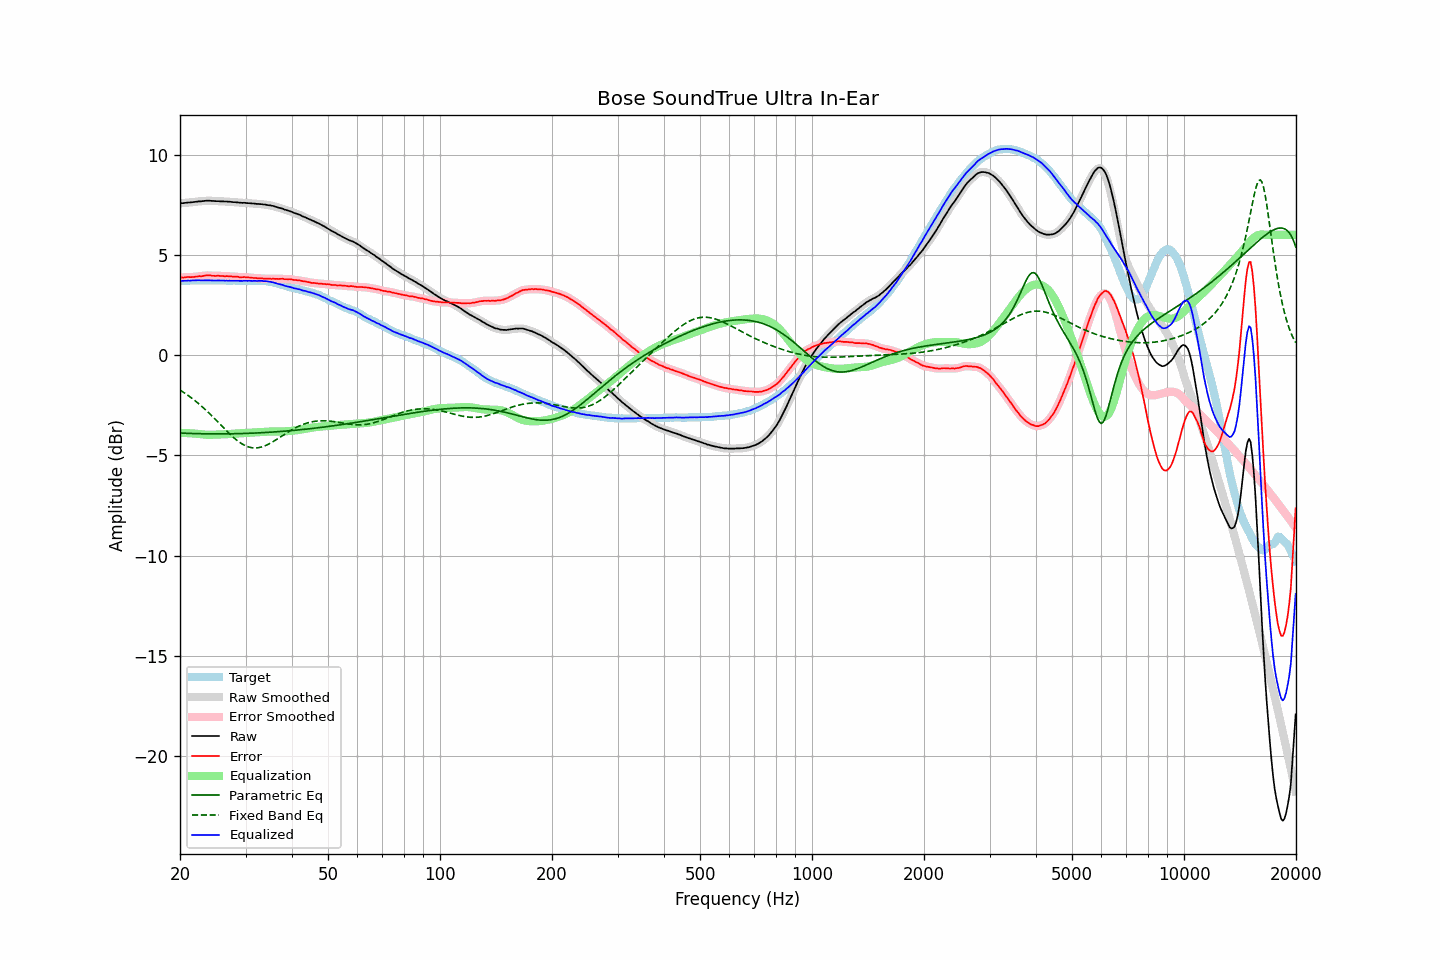

Source data for this figure (header and first rows):
frequency, raw, error, smoothed, error_smoothed, equalization, parametric_eq, fixed_band_eq, equalized_raw, equalized_smoothed, target
20.00, 7.57, 3.87, 7.57, 3.87, -3.87, -3.88, -1.74, 3.70, 3.70, 3.70
20.20, 7.58, 3.88, 7.58, 3.87, -3.87, -3.89, -1.79, 3.71, 3.70, 3.70
20.40, 7.58, 3.87, 7.59, 3.88, -3.88, -3.89, -1.84, 3.70, 3.71, 3.71
20.61, 7.59, 3.88, 7.59, 3.88, -3.88, -3.89, -1.90, 3.71, 3.71, 3.71
20.81, 7.60, 3.89, 7.60, 3.89, -3.88, -3.90, -1.95, 3.72, 3.72, 3.71
21.02, 7.61, 3.90, 7.61, 3.89, -3.89, -3.90, -2.01, 3.72, 3.72, 3.71
21.23, 7.61, 3.89, 7.61, 3.89, -3.89, -3.90, -2.06, 3.72, 3.72, 3.72
21.44, 7.62, 3.89, 7.62, 3.89, -3.90, -3.91, -2.12, 3.72, 3.72, 3.73
21.66, 7.63, 3.90, 7.63, 3.90, -3.90, -3.91, -2.18, 3.73, 3.73, 3.73
21.87, 7.64, 3.90, 7.64, 3.91, -3.91, -3.91, -2.25, 3.73, 3.73, 3.74
22.09, 7.65, 3.92, 7.65, 3.92, -3.92, -3.91, -2.31, 3.74, 3.74, 3.73
22.31, 7.66, 3.92, 7.66, 3.93, -3.92, -3.91, -2.38, 3.74, 3.74, 3.74
22.54, 7.67, 3.94, 7.67, 3.93, -3.93, -3.92, -2.45, 3.74, 3.73, 3.73
22.76, 7.67, 3.93, 7.67, 3.94, -3.94, -3.92, -2.51, 3.73, 3.73, 3.74
22.99, 7.68, 3.94, 7.68, 3.95, -3.95, -3.92, -2.59, 3.73, 3.73, 3.74
23.22, 7.69, 3.96, 7.69, 3.96, -3.96, -3.92, -2.66, 3.73, 3.73, 3.73
23.45, 7.70, 3.98, 7.70, 3.97, -3.97, -3.92, -2.73, 3.74, 3.73, 3.73
23.69, 7.70, 3.98, 7.70, 3.98, -3.97, -3.92, -2.81, 3.73, 3.73, 3.73
23.92, 7.70, 3.98, 7.70, 3.98, -3.97, -3.92, -2.89, 3.73, 3.73, 3.73
24.16, 7.70, 3.98, 7.70, 3.97, -3.97, -3.92, -2.96, 3.73, 3.73, 3.72
24.40, 7.69, 3.96, 7.69, 3.96, -3.97, -3.93, -3.04, 3.72, 3.73, 3.73
24.65, 7.69, 3.96, 7.69, 3.96, -3.97, -3.93, -3.12, 3.73, 3.72, 3.73
24.89, 7.68, 3.95, 7.68, 3.95, -3.96, -3.93, -3.20, 3.72, 3.72, 3.73
25.14, 7.68, 3.96, 7.68, 3.96, -3.96, -3.93, -3.29, 3.72, 3.72, 3.72
25.39, 7.68, 3.96, 7.68, 3.96, -3.95, -3.93, -3.37, 3.73, 3.72, 3.72
25.65, 7.67, 3.95, 7.68, 3.96, -3.95, -3.93, -3.45, 3.72, 3.72, 3.72
25.91, 7.67, 3.95, 7.67, 3.95, -3.95, -3.93, -3.53, 3.72, 3.72, 3.72
26.16, 7.67, 3.94, 7.67, 3.94, -3.95, -3.93, -3.62, 3.72, 3.72, 3.73
26.43, 7.66, 3.93, 7.66, 3.94, -3.94, -3.92, -3.70, 3.72, 3.72, 3.73
26.69, 7.66, 3.95, 7.66, 3.94, -3.94, -3.92, -3.78, 3.72, 3.72, 3.72
26.96, 7.65, 3.94, 7.65, 3.94, -3.94, -3.92, -3.86, 3.72, 3.72, 3.72
27.23, 7.65, 3.94, 7.65, 3.93, -3.93, -3.92, -3.93, 3.72, 3.72, 3.71
27.50, 7.64, 3.93, 7.64, 3.92, -3.92, -3.92, -4.01, 3.72, 3.72, 3.71
27.77, 7.63, 3.91, 7.63, 3.92, -3.92, -3.92, -4.08, 3.71, 3.72, 3.72
28.05, 7.63, 3.91, 7.63, 3.91, -3.91, -3.92, -4.15, 3.72, 3.72, 3.72
28.33, 7.62, 3.91, 7.62, 3.91, -3.91, -3.92, -4.22, 3.71, 3.72, 3.71
28.62, 7.62, 3.91, 7.62, 3.90, -3.90, -3.91, -4.28, 3.72, 3.71, 3.71
28.90, 7.60, 3.88, 7.61, 3.89, -3.90, -3.91, -4.34, 3.70, 3.71, 3.72
29.19, 7.60, 3.89, 7.60, 3.89, -3.89, -3.91, -4.39, 3.71, 3.71, 3.72
29.48, 7.59, 3.89, 7.60, 3.89, -3.89, -3.91, -4.44, 3.70, 3.71, 3.70
29.78, 7.60, 3.90, 7.59, 3.89, -3.89, -3.90, -4.49, 3.71, 3.71, 3.70
30.08, 7.59, 3.88, 7.59, 3.89, -3.88, -3.90, -4.52, 3.71, 3.71, 3.71
30.38, 7.58, 3.88, 7.59, 3.88, -3.88, -3.90, -4.56, 3.70, 3.71, 3.70
30.68, 7.58, 3.87, 7.58, 3.87, -3.87, -3.90, -4.58, 3.71, 3.70, 3.71
30.99, 7.57, 3.87, 7.57, 3.87, -3.87, -3.89, -4.60, 3.70, 3.70, 3.71
31.30, 7.56, 3.86, 7.57, 3.86, -3.86, -3.89, -4.62, 3.70, 3.71, 3.70
31.61, 7.56, 3.85, 7.56, 3.85, -3.85, -3.89, -4.62, 3.71, 3.70, 3.71
31.93, 7.55, 3.85, 7.55, 3.85, -3.85, -3.88, -4.62, 3.71, 3.70, 3.70
32.24, 7.54, 3.83, 7.54, 3.84, -3.84, -3.88, -4.62, 3.70, 3.70, 3.71
32.57, 7.54, 3.84, 7.54, 3.84, -3.83, -3.87, -4.61, 3.71, 3.71, 3.71
32.89, 7.53, 3.83, 7.53, 3.83, -3.83, -3.87, -4.59, 3.70, 3.70, 3.70
33.22, 7.53, 3.83, 7.53, 3.83, -3.82, -3.87, -4.57, 3.71, 3.70, 3.70
33.55, 7.51, 3.81, 7.52, 3.82, -3.82, -3.86, -4.55, 3.69, 3.70, 3.70
33.89, 7.51, 3.82, 7.51, 3.81, -3.82, -3.86, -4.51, 3.70, 3.69, 3.70
34.23, 7.49, 3.81, 7.49, 3.81, -3.81, -3.85, -4.48, 3.68, 3.68, 3.68
34.57, 7.48, 3.81, 7.48, 3.81, -3.81, -3.85, -4.44, 3.67, 3.67, 3.67
34.92, 7.47, 3.81, 7.47, 3.81, -3.81, -3.84, -4.40, 3.66, 3.66, 3.66
35.27, 7.45, 3.80, 7.45, 3.81, -3.81, -3.84, -4.35, 3.64, 3.65, 3.65
35.62, 7.44, 3.82, 7.44, 3.81, -3.81, -3.83, -4.31, 3.63, 3.63, 3.62
35.97, 7.41, 3.80, 7.41, 3.81, -3.81, -3.83, -4.26, 3.60, 3.61, 3.61
... 635 more rows
